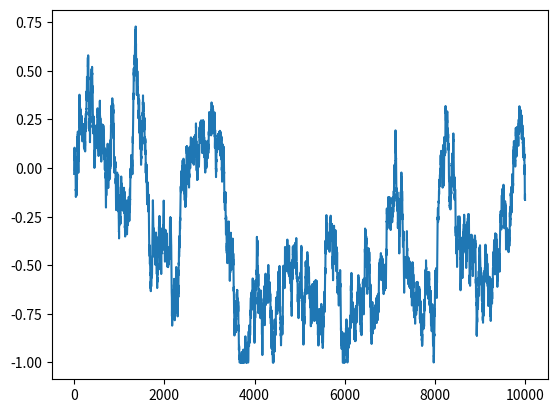

Recreate this plot in Python.
import numpy as np


class OU_Noise():
    def __init__(self, index, action_shape, mu=0, theta=0.15, std=0.25, dt=1e-2, scale=1, bound=1, decay=0.999):
        self.class_name = "OU"
        self.index = index
        self.action_shape = action_shape
        # 噪声均值
        self.mu = mu
        # 噪声回归速率
        self.theta = theta
        # 噪声扰动程度
        self.std = std
        self.dt = dt
        # 噪声尺度
        self.scale = scale
        # 噪声边界值
        self.bound = bound
        # 噪声衰减
        self.decay = decay
        self.reset()

    def reset(self):
        self.state = self.mu * np.ones(shape=self.action_shape)

    def get_noise(self):
        x = self.state
        # 第一部分为均值回归过程, 第二部分为布朗运动随机项
        dx = self.theta * (self.mu - x) * self.dt + self.std * np.sqrt(self.dt) * np.random.normal(size=sum(self.action_shape))
        self.state = x + dx
        return np.clip(self.state * self.scale, -1 * self.bound, self.bound)

    def bound_decay(self):
        self.bound = max(self.bound * self.decay, 0.01)


if __name__ == "__main__":
    noise = OU_Noise(1, action_shape=[1])
    noise_list = []
    for _ in range(10000):
        noise_list.append(noise.get_noise())

    import matplotlib.pyplot as plt
    plt.plot(noise_list)
    plt.show()